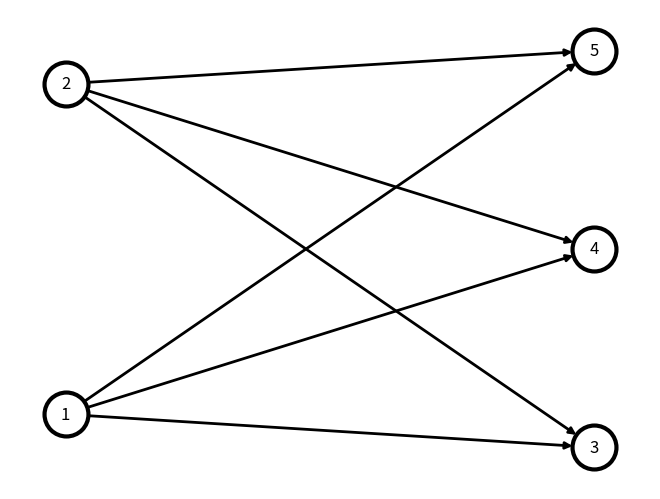

The script that saved this image:
# 在代码中导入networkx和matplotlib
import networkx as nx
import matplotlib.pyplot as plt

G = nx.DiGraph() #使用DiGraph创建一个有向图G

# 网络包括了5个节点
# 第1层的节点编号为1、2，第2层的是3、4、5
G.add_edge(1, 3) #从1向3
G.add_edge(1, 4) #从1向4
G.add_edge(1, 5) #从1向5
G.add_edge(2, 3) #从2向3
G.add_edge(2, 4) #从2向4
G.add_edge(2, 5) #从2向5

# 创建字典pos，字典的key是节点的名称
# 字典的value，是节点所在位置

# 1号和2号节点在一列
# 3、4、5在一列
# 因此设置1和2的x坐标，为0和3、4、5的x坐标为1

# 同一组中的节点，可以均匀的分布在同一列上，
# 所以我们将1和2的y坐标，设置为0.25与0.75，
# 3、4、5的y坐标0.2、0.5、0.8

# {节点的名称: (节点x坐标, 节点y坐标)}
pos = {1: (0, 0.25), #节点1的坐标(0, 0.25)
       2: (0, 0.75), #节点2的坐标(0, 0.75)
       3: (1, 0.2), #节点3的坐标(1, 0.2)
       4: (1, 0.5), #节点4的坐标(1, 0.5)
       5: (1, 0.8)} #节点5的坐标(1, 0.8)


nx.draw(G, #要绘制的图
        pos, #图中节点的坐标
        with_labels = True, #绘制节点的名称
        node_color='white', #节点的颜色
        edgecolors='black', #边的颜色
        linewidths=3, #节点的粗细
        width=2, #边的粗细
        node_size=1000) #节点的大小
plt.show()
